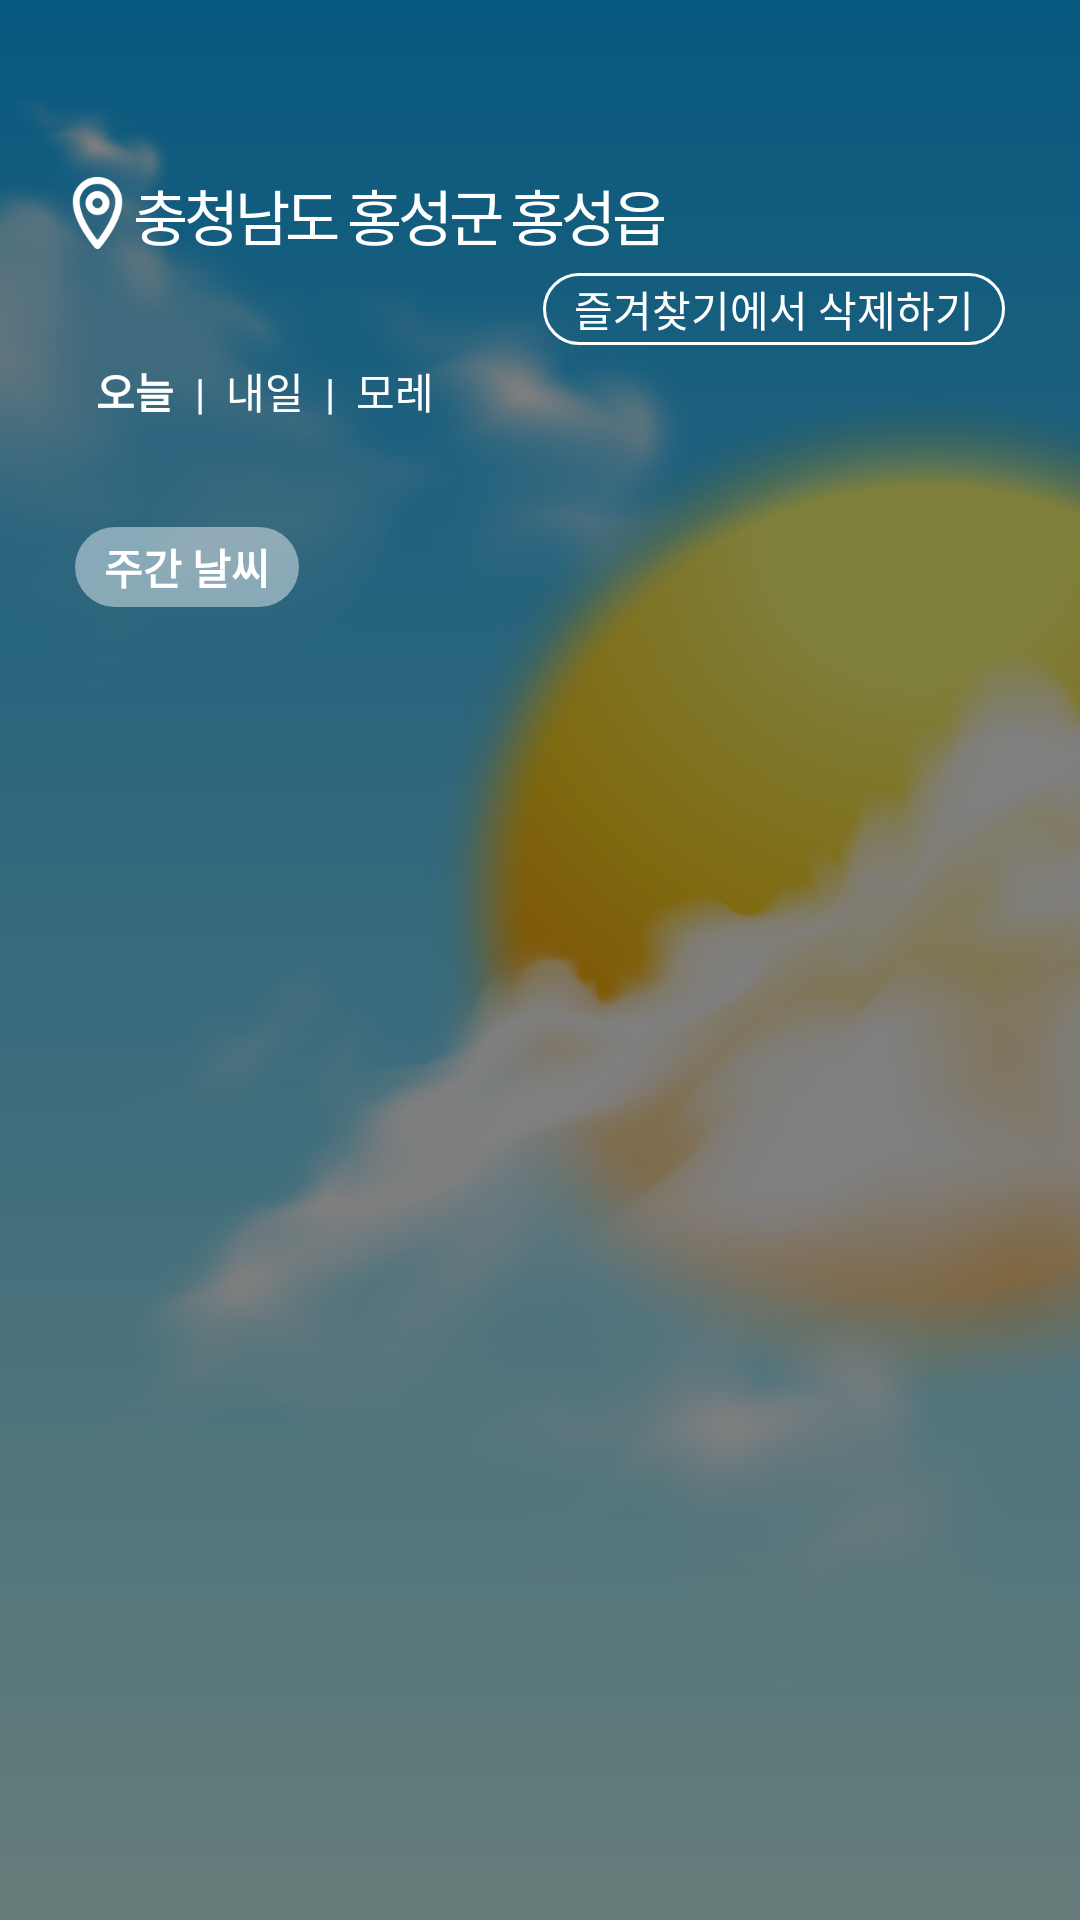

This screen was rendered from an Android layout file. Write that file and the resources it references.
<!-- AndroidManifest.xml: application theme Theme.TodayWeather -->
<!-- res/layout/fragment_bookmark_weekly.xml -->
<?xml version="1.0" encoding="utf-8"?>
<layout
    xmlns:android="http://schemas.android.com/apk/res/android"
    xmlns:app="http://schemas.android.com/apk/res-auto"
    xmlns:tools="http://schemas.android.com/tools">

    <data>

    </data>

    <androidx.constraintlayout.widget.ConstraintLayout
        android:layout_width="match_parent"
        android:layout_height="match_parent"
        tools:context=".view.bookmark.BookmarkWeeklyFragment" >

        <androidx.appcompat.widget.Toolbar
            android:id="@+id/toolbar"
            android:layout_width="match_parent"
            android:layout_height="wrap_content"
            android:minHeight="?attr/actionBarSize"
            android:theme="?attr/actionBarTheme"
            app:layout_constraintEnd_toEndOf="parent"
            app:layout_constraintStart_toStartOf="parent"
            app:layout_constraintTop_toTopOf="parent" />

        <include
            android:id="@+id/include4"
            layout="@layout/day"
            android:layout_width="match_parent"
            android:layout_height="match_parent"
            app:layout_constraintBottom_toBottomOf="parent"
            app:layout_constraintEnd_toEndOf="parent"
            app:layout_constraintStart_toStartOf="parent"
            app:layout_constraintTop_toTopOf="parent" />

        <include
            layout="@layout/sunset"
            android:layout_width="match_parent"
            android:layout_height="match_parent"
            android:visibility="gone"
            app:layout_constraintBottom_toBottomOf="parent"
            app:layout_constraintEnd_toEndOf="parent"
            app:layout_constraintHorizontal_bias="1.0"
            app:layout_constraintStart_toStartOf="parent"
            app:layout_constraintTop_toTopOf="parent"
            app:layout_constraintVertical_bias="1.0" />

        <include
            layout="@layout/night"
            android:layout_width="match_parent"
            android:layout_height="match_parent"
            android:visibility="gone"
            app:layout_constraintBottom_toBottomOf="parent"
            app:layout_constraintEnd_toEndOf="parent"
            app:layout_constraintStart_toStartOf="parent"
            app:layout_constraintTop_toTopOf="parent" />

        <LinearLayout
            android:layout_width="match_parent"
            android:layout_height="match_parent"
            android:background="#80000000"
            android:orientation="horizontal"
            app:layout_constraintBottom_toBottomOf="parent"
            app:layout_constraintEnd_toEndOf="parent"
            app:layout_constraintStart_toStartOf="parent"
            app:layout_constraintTop_toTopOf="parent">

        </LinearLayout>

        <androidx.core.widget.NestedScrollView
            android:layout_width="0dp"
            android:layout_height="0dp"
            android:fillViewport="true"
            app:layout_constraintBottom_toBottomOf="parent"
            app:layout_constraintEnd_toEndOf="@+id/include4"
            app:layout_constraintStart_toStartOf="@+id/include4"
            app:layout_constraintTop_toBottomOf="@+id/toolbar">

            <androidx.constraintlayout.widget.ConstraintLayout
                android:layout_width="match_parent"
                android:layout_height="wrap_content">

                <ImageView
                    android:id="@+id/gps"
                    android:layout_width="25dp"
                    android:layout_height="30dp"
                    android:layout_marginStart="20dp"
                    android:clickable="true"
                    app:layout_constraintStart_toStartOf="parent"
                    app:layout_constraintTop_toTopOf="parent"
                    app:srcCompat="@drawable/gps" />

                <TextView
                    android:id="@+id/region2"
                    android:layout_width="0dp"
                    android:layout_height="wrap_content"
                    android:fontFamily="sans-serif"
                    android:inputType="textMultiLine"
                    android:letterSpacing="-0.07"
                    android:paddingEnd="10dp"
                    android:singleLine="false"
                    android:text="충청남도 홍성군 홍성읍"
                    android:textColor="#FFFFFF"
                    android:textSize="20dp"
                    app:layout_constraintBottom_toBottomOf="@+id/gps"
                    app:layout_constraintStart_toEndOf="@+id/gps" />

                <LinearLayout
                    android:id="@+id/linearLayout7"
                    android:layout_width="wrap_content"
                    android:layout_height="wrap_content"
                    android:layout_marginStart="25dp"
                    android:layout_marginTop="5dp"
                    android:orientation="horizontal"
                    app:layout_constraintStart_toStartOf="parent"
                    app:layout_constraintTop_toBottomOf="@+id/button4">

                    <TextView
                        android:id="@+id/button_today"
                        android:layout_width="wrap_content"
                        android:layout_height="wrap_content"
                        android:paddingLeft="7dp"
                        android:paddingRight="7dp"
                        android:text="오늘"
                        android:textColor="#FFFFFF"
                        android:textStyle="bold" />

                    <TextView
                        android:id="@+id/textView12"
                        android:layout_width="wrap_content"
                        android:layout_height="wrap_content"
                        android:gravity="center"
                        android:text="|"
                        android:textColor="#FFFFFF" />

                    <TextView
                        android:id="@+id/button_tom"
                        android:layout_width="wrap_content"
                        android:layout_height="wrap_content"
                        android:paddingLeft="7dp"
                        android:paddingRight="7dp"
                        android:text="내일"
                        android:textColor="#FFFFFF" />

                    <TextView
                        android:id="@+id/textView18"
                        android:layout_width="wrap_content"
                        android:layout_height="wrap_content"
                        android:gravity="center"
                        android:text="|"
                        android:textColor="#FFFFFF" />

                    <TextView
                        android:id="@+id/button_aftertom"
                        android:layout_width="wrap_content"
                        android:layout_height="wrap_content"
                        android:paddingLeft="7dp"
                        android:paddingRight="7dp"
                        android:text="모레"
                        android:textColor="#FFFFFF" />
                </LinearLayout>

                <androidx.recyclerview.widget.RecyclerView
                    android:id="@+id/recyclerView2"
                    android:layout_width="0dp"
                    android:layout_height="wrap_content"
                    android:layout_marginStart="25dp"
                    android:layout_marginTop="5dp"
                    android:layout_marginEnd="25dp"
                    app:layout_constraintEnd_toEndOf="parent"
                    app:layout_constraintStart_toStartOf="parent"
                    app:layout_constraintTop_toBottomOf="@+id/linearLayout7" />

                <TextView
                    android:id="@+id/textView7"
                    android:layout_width="wrap_content"
                    android:layout_height="wrap_content"
                    android:layout_marginStart="25dp"
                    android:layout_marginTop="30dp"
                    android:background="@drawable/background"
                    android:padding="3dp"
                    android:text="  주간 날씨  "
                    android:textColor="#FFFFFF"
                    android:textSize="14dp"
                    android:textStyle="bold"
                    app:layout_constraintStart_toStartOf="parent"
                    app:layout_constraintTop_toBottomOf="@+id/recyclerView2" />

                <androidx.recyclerview.widget.RecyclerView
                    android:layout_width="0dp"
                    android:layout_height="wrap_content"
                    android:layout_marginStart="25dp"
                    android:layout_marginTop="10dp"
                    android:layout_marginEnd="25dp"
                    app:layout_constraintEnd_toEndOf="parent"
                    app:layout_constraintStart_toStartOf="parent"
                    app:layout_constraintTop_toBottomOf="@+id/textView7" />

                <android.widget.Button
                    android:id="@+id/button4"
                    android:layout_width="wrap_content"
                    android:layout_height="24dp"
                    android:layout_marginTop="5dp"
                    android:layout_marginEnd="25dp"
                    android:background="@drawable/stroke"
                    android:paddingLeft="7dp"
                    android:paddingRight="7dp"
                    android:text=" 즐겨찾기에서 삭제하기 "
                    android:textColor="#FFFFFF"
                    app:layout_constraintEnd_toEndOf="parent"
                    app:layout_constraintTop_toBottomOf="@+id/region2" />

            </androidx.constraintlayout.widget.ConstraintLayout>
        </androidx.core.widget.NestedScrollView>

    </androidx.constraintlayout.widget.ConstraintLayout>

</layout>
<!-- res/layout/day.xml (included above) -->
<?xml version="1.0" encoding="utf-8"?>
<androidx.constraintlayout.widget.ConstraintLayout xmlns:android="http://schemas.android.com/apk/res/android"
    xmlns:app="http://schemas.android.com/apk/res-auto"
    xmlns:tools="http://schemas.android.com/tools"
    android:id="@+id/dayBackgroud"
    android:layout_width="match_parent"
    android:layout_height="match_parent"
    android:background="@drawable/gradi_day"
    tools:context=".ui.main.MainActivity">

    <ImageView
        android:id="@+id/b1"
        android:layout_width="644dp"
        android:layout_height="497dp"
        app:layout_constraintBottom_toBottomOf="parent"
        app:layout_constraintStart_toStartOf="parent"
        app:layout_constraintTop_toTopOf="parent"
        app:layout_constraintVertical_bias="0.702"
        app:srcCompat="@drawable/day1" />

    <ImageView
        android:id="@+id/b2"
        android:layout_width="378dp"
        android:layout_height="249dp"
        android:layout_marginEnd="124dp"
        app:layout_constraintBottom_toBottomOf="parent"
        app:layout_constraintEnd_toEndOf="parent"
        app:layout_constraintHorizontal_bias="1.0"
        app:layout_constraintStart_toStartOf="parent"
        app:layout_constraintTop_toTopOf="parent"
        app:layout_constraintVertical_bias="0.026"
        app:srcCompat="@drawable/cloud" />

</androidx.constraintlayout.widget.ConstraintLayout>
<!-- res/layout/sunset.xml (included above) -->
<?xml version="1.0" encoding="utf-8"?>
<androidx.constraintlayout.widget.ConstraintLayout xmlns:android="http://schemas.android.com/apk/res/android"
    xmlns:app="http://schemas.android.com/apk/res-auto"
    xmlns:tools="http://schemas.android.com/tools"
    android:id="@+id/sunsetBackgroud"
    android:layout_width="match_parent"
    android:layout_height="match_parent"
    android:background="@drawable/gradi_sunset"
    tools:context=".ui.main.MainActivity">

    <ImageView
        android:id="@+id/b3"
        android:layout_width="644dp"
        android:layout_height="497dp"
        app:layout_constraintBottom_toBottomOf="parent"
        app:layout_constraintStart_toStartOf="parent"
        app:layout_constraintTop_toTopOf="parent"
        app:layout_constraintVertical_bias="0.702"
        app:srcCompat="@drawable/day1" />

    <ImageView
        android:id="@+id/b4"
        android:layout_width="378dp"
        android:layout_height="249dp"
        android:layout_marginEnd="124dp"
        app:layout_constraintBottom_toBottomOf="parent"
        app:layout_constraintEnd_toEndOf="parent"
        app:layout_constraintHorizontal_bias="1.0"
        app:layout_constraintStart_toStartOf="parent"
        app:layout_constraintTop_toTopOf="parent"
        app:layout_constraintVertical_bias="0.026"
        app:srcCompat="@drawable/cloud" />

    <ImageView
        android:id="@+id/b5"
        android:layout_width="231dp"
        android:layout_height="147dp"
        android:layout_marginStart="224dp"
        app:layout_constraintBottom_toBottomOf="parent"
        app:layout_constraintStart_toStartOf="parent"
        app:layout_constraintTop_toTopOf="parent"
        app:layout_constraintVertical_bias="0.0"
        app:srcCompat="@drawable/cloud" />

</androidx.constraintlayout.widget.ConstraintLayout>
<!-- res/layout/night.xml (included above) -->
<?xml version="1.0" encoding="utf-8"?>
<androidx.constraintlayout.widget.ConstraintLayout xmlns:android="http://schemas.android.com/apk/res/android"
    xmlns:app="http://schemas.android.com/apk/res-auto"
    xmlns:tools="http://schemas.android.com/tools"
    android:id="@+id/nightBackgroud"
    android:layout_width="match_parent"
    android:layout_height="match_parent"
    android:background="@drawable/gradi_night">

    <ImageView
        android:id="@+id/b6"
        android:layout_width="644dp"
        android:layout_height="497dp"
        app:layout_constraintBottom_toBottomOf="parent"
        app:layout_constraintStart_toStartOf="parent"
        app:layout_constraintTop_toTopOf="parent"
        app:layout_constraintVertical_bias="0.702"
        app:srcCompat="@drawable/moon" />

    <ImageView
        android:id="@+id/b7"
        android:layout_width="378dp"
        android:layout_height="249dp"
        android:layout_marginEnd="124dp"
        app:layout_constraintBottom_toBottomOf="parent"
        app:layout_constraintEnd_toEndOf="parent"
        app:layout_constraintHorizontal_bias="1.0"
        app:layout_constraintStart_toStartOf="parent"
        app:layout_constraintTop_toTopOf="parent"
        app:layout_constraintVertical_bias="0.026"
        app:srcCompat="@drawable/cloud" />

</androidx.constraintlayout.widget.ConstraintLayout>
<!-- resources referenced by this layout -->
<resources>
  <!-- drawable background (drawable) -->
  <?xml version="1.0" encoding="utf-8"?>
  <shape xmlns:android="http://schemas.android.com/apk/res/android"
      android:padding="10dp"
      android:shape="rectangle" >
      <solid android:color="#70FFFFFF" />
      <corners
          android:radius="15dp" />
  </shape>
  <!-- drawable cloud: png bitmap (drawable, 294369 bytes) -->
  <!-- drawable day1: png bitmap (drawable, 542832 bytes) -->
  <!-- drawable gps: png bitmap (drawable, 2560 bytes) -->
  <!-- drawable gradi_day (drawable) -->
  <?xml version="1.0" encoding="utf-8"?>
  <shape xmlns:android="http://schemas.android.com/apk/res/android"
      android:padding="10dp"
      android:shape="rectangle" >
      <solid android:color="#FFF" />
      <gradient
          android:angle="270"
          android:startColor="#0eb1ff"
          android:endColor="#cffcf7"/>
  </shape>
  <!-- drawable gradi_night (drawable) -->
  <?xml version="1.0" encoding="utf-8"?>
  <shape xmlns:android="http://schemas.android.com/apk/res/android"
      android:padding="10dp"
      android:shape="rectangle" >
      <solid android:color="#FFF" />
      <gradient
          android:angle="270"
          android:startColor="#141029"
          android:endColor="#021059"/>
  </shape>
  <!-- drawable gradi_sunset (drawable) -->
  <?xml version="1.0" encoding="utf-8"?>
  <shape xmlns:android="http://schemas.android.com/apk/res/android"
      android:padding="10dp"
      android:shape="rectangle" >
      <solid android:color="#FFF" />
      <gradient
          android:angle="270"
          android:startColor="#3c6884"
          android:centerColor="#facc22"
          android:endColor="#f95908"/>
  </shape>
  <!-- drawable moon: png bitmap (drawable, 584287 bytes) -->
  <!-- drawable stroke (drawable) -->
  <?xml version="1.0" encoding="utf-8"?>
  <shape xmlns:android="http://schemas.android.com/apk/res/android">
      <stroke
          android:color="@color/white"
          android:width="1dp"/>
      <corners
          android:radius="20dp"/>
  </shape>
  <style name="Theme.TodayWeather" parent="Theme.AppCompat.Light.NoActionBar">
          
          <item name="colorPrimary">@color/purple_500</item>
          <item name="colorPrimaryVariant">@color/purple_700</item>
          <item name="colorOnPrimary">@color/white</item>
          
          <item name="colorSecondary">@color/teal_200</item>
          <item name="colorSecondaryVariant">@color/teal_700</item>
          <item name="colorOnSecondary">@color/black</item>
          
          <item name="android:statusBarColor" tools:targetApi="l">?attr/colorPrimaryVariant</item>
          
      </style>
  <!-- not gathered from this repository: default colours our renderer supplied (Android Studio template values) -->
  <color name="purple_500">#FF6200EE</color>
  <color name="purple_700">#FF3700B3</color>
  <color name="teal_200">#FF03DAC5</color>
  <color name="teal_700">#FF018786</color>
  <color name="black">#FF000000</color>
  <color name="white">#FFFFFFFF</color>
</resources>
